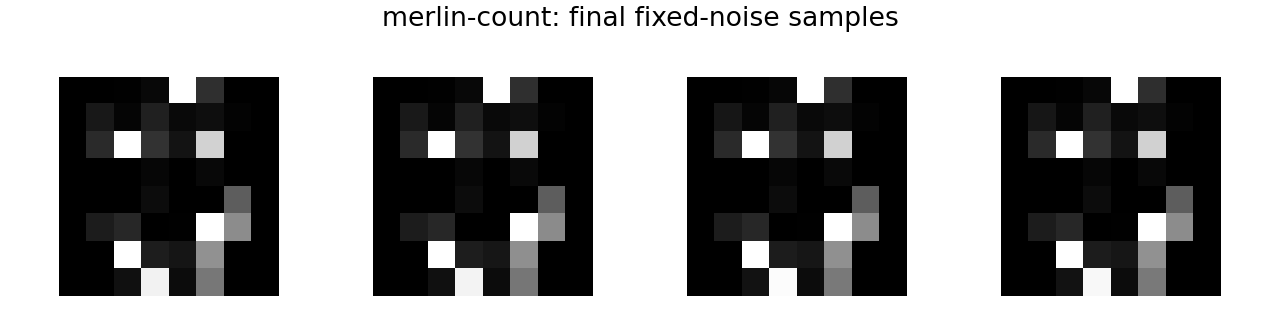

Values plotted in this chart, from the file beside it:
7.366759818978607655e-04, 3.450201358646154404e-03, 7.387384772300720215e-03, 3.188902884721755981e-02, 1.000000000000000000e+00, 1.836363524198532104e-01, 4.131065907131414860e-06, 8.661809988552704453e-05, 7.571769529022276402e-04, 9.494496881961822510e-02, 2.191872894763946533e-02, 1.318908929824829102e-01, 3.583478555083274841e-02, 5.607859045267105103e-02, 1.272072270512580872e-02, 0.000000000000000000e+00, 2.944514388218522072e-03, 1.642655730247497559e-01, 1.000000000000000000e+00, 1.977943331003189087e-01, 7.479472458362579346e-02, 8.206116557121276855e-01, 1.893512191486479423e-08, 2.980300923809409142e-04
6.858488777652382851e-04, 3.487774170935153961e-03, 7.369733415544033051e-03, 3.204761818051338196e-02, 1.000000000000000000e+00, 1.858502328395843506e-01, 4.530746991804335266e-06, 9.644462261348962784e-05, 7.756898994557559490e-04, 9.776813536882400513e-02, 2.188162691891193390e-02, 1.319957524538040161e-01, 3.616811335086822510e-02, 5.587837472558021545e-02, 1.309602614492177963e-02, 0.000000000000000000e+00, 2.871064469218254089e-03, 1.654310077428817749e-01, 1.000000000000000000e+00, 1.983149498701095581e-01, 7.535049319267272949e-02, 8.193080425262451172e-01, 2.061861970048539661e-08, 3.271993482485413551e-04
1.360877417027950287e-03, 3.440664149820804596e-03, 6.841630674898624420e-03, 2.712885476648807526e-02, 1.000000000000000000e+00, 1.840434074401855469e-01, 3.820363417617045343e-06, 1.231565547641366720e-04, 7.030174601823091507e-04, 8.812627941370010376e-02, 2.076569572091102600e-02, 1.305680721998214722e-01, 3.554084524512290955e-02, 5.413658171892166138e-02, 1.182806957513093948e-02, 0.000000000000000000e+00, 2.894246485084295273e-03, 1.657845228910446167e-01, 1.000000000000000000e+00, 1.989280730485916138e-01, 7.557853311300277710e-02, 8.186032176017761230e-01, 1.650532865937748284e-08, 2.613515825942158699e-04
1.201905077323317528e-03, 3.426448674872517586e-03, 7.008023094385862350e-03, 2.844254672527313232e-02, 1.000000000000000000e+00, 1.829237639904022217e-01, 3.739872454389114864e-06, 1.081292866729199886e-04, 7.103549432940781116e-04, 8.883371204137802124e-02, 2.111833542585372925e-02, 1.309058964252471924e-01, 3.547537699341773987e-02, 5.479194968938827515e-02, 1.191828306764364243e-02, 0.000000000000000000e+00, 2.942596795037388802e-03, 1.648066788911819458e-01, 1.000000000000000000e+00, 1.983581185340881348e-01, 7.509451359510421753e-02, 8.197876811027526855e-01, 1.643333469303343009e-08, 2.587360504548996687e-04
